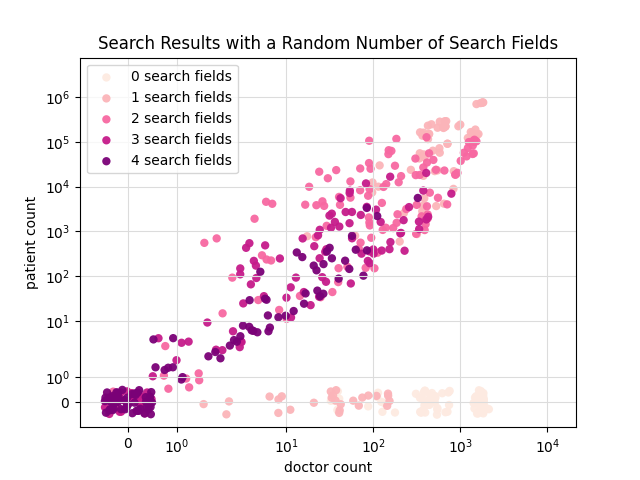

Values plotted in this chart, from the file beside it:
lat, lon, insurance, condition, specialty, age, gender, doctor count, patient count
40.67, -73.7, aetna-health-insurance-aetna-limited-ben…, hypothyroidism, obstetrics-and-gynecology, 55-64, M, 0, 0
40.8, -73.69, multiplan-inc-phcs, , cardiology, 25-34, F, 72, 2327
40.79, -73.73, magnacare-magnacare-guardian, hyperlipidemia, , , M, 1010, 37385
40.74, -74, healthplus-amerigroup-medicaid, benign-prostatic-hyperplasia, family-medicine, 75+, M, 6, 32
40.76, -73.69, unitedhealthcare-unitedhealthcare-ny-gol…, headache, , 45-54, F, 407, 1849
40.79, -73.73, emblemhealth-hip-hip-medicaid, , , 55-64, M, 1391, 82413
40.79, -73.73, unitedhealthcare-unitedhealthcare-choice…, hyperlipidemia, emergency-medicine, , , 126, 4320
40.93, -72.65, the-empire-plan-ppo, psoriasis, internal-medicine, 25-34, M, 0, 0
40.72, -73.86, centerlight-healthcare-centerlight-healt…, , internal-medicine, 55-64, , 305, 42181
40.84, -73.28, empire-blue-cross-blue-shield-mediblue-h…, , , , , 620, 0
40.77, -73.97, healthplus-amerigroup-medicaid, shoulder-pain, , , F, 186, 1556
40.79, -73.73, emblemhealth-hip-hip-medicaid, hiv, , , F, 360, 2170
40.8, -73.69, wellcare-child-health-plus, , pediatrics, Under 18, , 185, 115766
40.72, -73.85, emblemhealth-hip-family-health-plus-r, angina, np-in-neonatology, 55-64, M, 0, 0
40.76, -73.69, unitedhealthcare-unitedhealthcare-ny-sil…, incontinence, physician-assistant-services, 25-34, M, 0, 0
40.74, -74, cigna-healthcare-indemnity, hyperlipidemia, emergency-medicine, 65-74, F, 34, 252
40.88, -73.59, emblemhealth-hip-hip-prime-network-hmo-p…, screening-for-malignant-neoplasm-of-brea…, endocrinology-metab-diabetes, 25-34, F, 0, 0
40.78, -73.81, unitedhealthcare-oxford-oxford-epo-hsa-f…, , gastroenterology, 35-44, , 42, 3917
40.8, -73.69, emblemhealth-hip-hip-medicaid-r, chronic-disease, sports-medicine, 55-64, F, 1, 1
40.78, -73.95, careconnect-health-plan-careconnect-bron…, colonoscopy, internal-medicine, , M, 24, 1086
40.73, -73.26, elderplan-elderplan-for-medicaid-benefic…, , , , , 452, 0
40.76, -73.69, unitedhealthcare-exchange-unitedhealthca…, melena, internal-medicine, 75+, F, 77, 103
40.76, -73.69, emblemhealth-hip-vytra-hmo, dyspepsia, midwifery, 35-44, F, 0, 0
40.77, -73.96, elderplan-elderplan-extra-help-hmo, , , 18-24, , 509, 22109
40.76, -73.97, empire-blue-cross-blue-shield-exchange-p…, , neurology, , M, 17, 3942
40.68, -73.46, unitedhealthcare-unitedhealthcare-north-…, , , , , 373, 0
40.69, -73.37, unitedhealthcare-unitedhealthcare-ny-bro…, , , , , 510, 0
40.76, -73.69, cigna-healthcare-strategic-alliance, , , , F, 1833, 751617
40.85, -73.21, empire-blue-cross-blue-shield-empire-pri…, immunization, ophthalmology, 65-74, , 0, 0
40.66, -73.67, aetna-health-insurance-open-choice-ppo, , ophthalmology, 35-44, M, 15, 697
40.76, -73.77, empire-blue-cross-blue-shield-exchange-p…, chest-pain, , , F, 928, 20259
40.76, -73.69, magnacare-magnacare-client-list-aso-ppo, angina, np-in-primary-care-adult-gerontology, 75+, , 3, 3
40.62, -73.92, empire-blue-cross-blue-shield-epo, , , 45-54, , 581, 56915
40.75, -73.98, empire-blue-cross-blue-shield-exchange-p…, , cardiac-electrophysiology, , M, 7, 4134
40.77, -73, careconnect-health-plan-careconnect-gold…, retinal-vein-occlusion, anatomic-clinical-pathology, 55-64, , 0, 0
40.79, -73.73, elderplan-elderplan-for-medicaid-benefic…, , , Under 18, , 951, 221228
40.77, -73.96, unitedhealthcare-exchange-unitedhealthca…, rhinitis, cardiology, 35-44, F, 6, 6
40.86, -73.63, unitedhealthcare-unitedhealthcare-ny-cat…, , , , , 1725, 0
40.8, -73.69, affinity-health-plan-exchange-affinity-e…, , , , , 1423, 0
40.77, -73.97, unitedhealthcare-unitedhealthcare-ny-pla…, , pediatric-emergency-medicine, 75+, M, 0, 0
40.73, -73.26, medicare-medicare, immunization, colon-rectal-surgery, 55-64, F, 0, 0
40.8, -73.69, unitedhealthcare-unitedhealthcare-ny-sil…, , , 35-44, , 1560, 141982
40.76, -73.69, empire-blue-cross-blue-shield-healthy-ne…, , internal-medicine, 55-64, , 438, 55266
40.69, -73.33, aetna-health-insurance-open-choice-ppo, essential-hypertension, neurology, , M, 5, 91
40.92, -72.64, empire-blue-cross-blue-shield-mediblue-h…, , , , , 39, 0
40.6, -74.08, emblemhealth-exchange-select-care-hmo-35…, , , 75+, F, 196, 12477
40.6, -74.08, empire-blue-cross-blue-shield-blue-prior…, chronic-disease, obstetrics-and-gynecology, 65-74, F, 3, 5
40.74, -73.68, healthfirst-healthfirst-coordinated-bene…, , , , , 1741, 0
40.79, -73.73, aetna-health-insurance-elect-choice, anxiety, pediatrics, 65-74, M, 2, 2
40.73, -73.26, healthfirst-exchange-silver-leaf-plan, , , , , 394, 0
40.95, -72.84, cigna-healthcare-managed-care-plans-prim…, depressive-disorder, , 65-74, F, 11, 57
40.74, -73.68, emblemhealth-ghi-ghi-medicare-choice-ppo, , emergency-medicine, , , 149, 0
40.68, -73.49, empire-blue-cross-blue-shield-exchange-b…, erectile-dysfunction, critical-care-medicine, 45-54, , 1, 2
40.67, -73.7, wellcare-wellcare-access, osteomyelitis, , , , 318, 872
40.78, -73.48, emblemhealth-ghi-ghi-brooklyn-healthwork…, , obstetrics-and-gynecology, 25-34, M, 33, 1208
40.79, -73.73, empire-blue-cross-blue-shield-exchange-p…, bipolar-disorder, neuromuscular-medicine, , , 1, 1
40.74, -74, affinity-health-plan-medicaid, gastrointestinal-hemorrhage, internal-medicine, 25-34, F, 1, 1
40.61, -74.15, aetna-health-insurance-elect-choice, headache, , 55-64, F, 100, 396
40.74, -74, cigna-healthcare-strategic-alliance, , urology, , , 21, 0
40.79, -73.73, unitedhealthcare-unitedhealthcare-ny-pla…, folic-acid-deficiency, maternal-fetal-medicine, 45-54, , 0, 0
... 440 more rows
